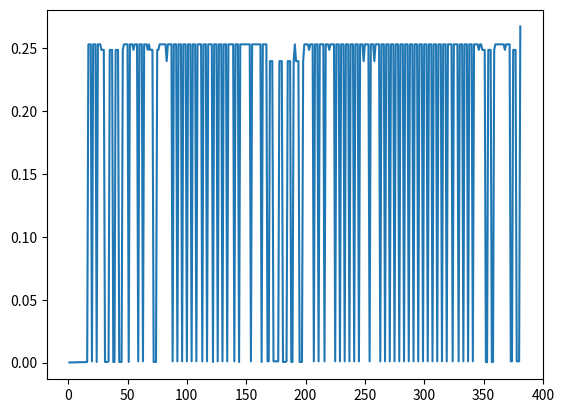

This figure's Python source:
import random
import matplotlib.pyplot as plt


city_distances = [[0, 1000, 1000, 1000, 1000, 1000, .15, 1000, 1000, .2, 1000, .12, 1000, 1000],
                  [1000, 0, 1000, 1000, 1000, 1000,
                      1000, .19, .4, 1000, 1000, 1000, 1000, .13],
                  [1000, 1000, 0, .6, .22, .4, 1000,
                      1000, .2, 1000, 1000, 1000, 1000, 1000],
                  [1000, 1000, .6, 0, 1000, .21, 1000, 1000,
                      1000, 1000, .3, 1000, 1000, 1000],
                  [1000, 1000, .22, 1000, 0, 1000, 1000,
                   1000, .18, 1000, 1000, 1000, 1000, 1000],
                  [1000, 1000, .4, .21, 1000, 0, 1000,
                      1000, 1000, 1000, .37, .6, .26, .9],
                  [.15, 1000, 1000, 1000, 1000, 1000, 0,
                   1000, 1000, 1000, .55, .18, 1000, 1000],
                  [1000, .19, 1000, 1000, 1000, 1000, 1000,
                   0, 1000, .56, 1000, 1000, 1000, .17],
                  [1000, .4, .2, 1000, .18, 1000, 1000,
                      1000, 0, 1000, 1000, 1000, 1000, .6],
                  [.2, 1000, 1000, 1000, 1000, 1000,
                      1000, .56, 1000, 0, 1000, .16, 1000, .5],
                  [1000, 1000, 1000, .3, 1000, .37, .55,
                      1000, 1000, 1000, 0, 1000, .24, 1000],
                  [.12, 1000, 1000, 1000, 1000, .6, .18,
                      1000, 1000, .16, 1000, 0, .4, 1000],
                  [1000, 1000, 1000, 1000, 1000, .26, 1000,
                   1000, 1000, 1000, .24, .4, 0, 1000],
                  [1000, .13, 1000, 1000, 1000, .9,
                      1000, .17, .6, .5, 1000, 1000, 1000, 0]
                  ]


class child:
    def __init__(self, route=['A', 'B', 'C', 'D', 'E', 'F', 'G', 'H', 'I', 'J', 'K', 'L', 'M', 'N']):
        self.route = route
        self.fitness = self.find_fitness()


def find_distance(x):
    distance = 0
    for i in range(len(x)-1):
        try:
            distance += city_distances[ord(x[i])-65][ord(x[i+1])-65]
        except:
            print(x, i, city_distances(
                ord(x[i+1])-65), city_distances(ord(x[i])-65))
            raise Exception("Sorry, no numbers below zero")

    distance += city_distances[ord(x[-1])-65][ord(x[0])-65]
    return distance


def fitness_func(x):
    total_distance = find_distance(x)

    fitness = 1/total_distance

    return fitness


def random_selection(population, fitness):

    sum_of_fitness = sum(fitness)

    if(sum_of_fitness == 0):
        return population[0]

    probability = [i/sum_of_fitness for i in fitness]
    a = random.choices(population, weights=probability)
    # print("exit")
    return a[0]


def reproduce(x, y):

    bestchild = x
    bestfitness = fitness_func(child)
    for a in range(len(x)-1):
        for b in range(a+1, len(x)):
            # a = random.randint(0, len(x)-1)
            # b = random.randint(a+1, len(x))

            c = ['P' for _ in range(len(x))]

            c[a:b] = x[a:b]

            count = 0

            for i in range(len(y)):
                if(y[i] not in c):
                    index = 0
                    for j in range(len(c)):
                        if(c[j] == 'P'):
                            index = j
                            break
                    c[index] = y[i]
            if(fitness_func(c) > bestfitness):
                bestchild = c
                bestfitness = fitness_func(c)
    if(bestchild == x):
        a = random.randint(0, len(x)-1)
        b = random.randint(a+1, len(x))

        c = ['P' for _ in range(len(x))]

        c[a:b] = x[a:b]

        count = 0

        for i in range(len(y)):
            if(y[i] not in c):
                index = 0
                for j in range(len(c)):
                    if(c[j] == 'P'):
                        index = j
                        break
                c[index] = y[i]
        bestchild = c
    return bestchild


def mutate(x):
    bestchild = x
    bestfitness = fitness_func(bestchild)
    for i in range(len(x)):
        c = x[:]
        for j in range(i+1, len(x)):
            c[i], c[j] = c[j], c[i]
            if(bestfitness < fitness_func(c)):
                bestfitness = fitness_func(c)
                bestchild = c
    # a = random.sample(range(0, len(x)), 2)
    # swap = x[a[0]]
    # x[a[0]] = x[a[1]]
    # x[a[1]] = swap
    if(bestchild == x):
        a = random.sample(range(0, len(x)), 2)
        swap = x[a[0]]
        x[a[0]] = x[a[1]]
        x[a[1]] = swap
        bestchild = x
    return bestchild


generation = 1
fitness_graph = []


def genetic_algorithm_tsp(population):

    global generation
    mutation_probability = 0.05

    while(1):

        new_population = []
        fitness = [fitness_func(x) for x in population]

        for _ in range(len(population)):
            x = random_selection(population, fitness)
            y = random_selection(population, fitness)
            child = reproduce(x, y)
            if(generation > 10 and fitness_graph[-1] == fitness_graph[-2]):
                mutation_probability += 0.05
            else:
                mutation_probability = 0.05
            if(random.random() <= mutation_probability):
                child = mutate(child)
            new_population.append(child)

        population = new_population
        fitness = [fitness_func(x) for x in population]

        max_fitness = max(fitness)
        distances = [find_distance(x) for x in population]
        print(min(distances),
              population[fitness.index(max_fitness)], generation)
        generation += 1
        fitness_graph.append(max_fitness)

        if(generation >= 1000 or min(distances) < 3.8):

            plt.plot(range(1, generation), fitness_graph)
            plt.show()
            return


if __name__ == '__main__':
    population = []
    for i in range(20):
        child = []
        for j in range(65, 79):
            child.append(chr(j))
        population.append(child)
    genetic_algorithm_tsp(population)
    # for i in city_distances:
    #     print(len(i))
    # len(city_distances)
